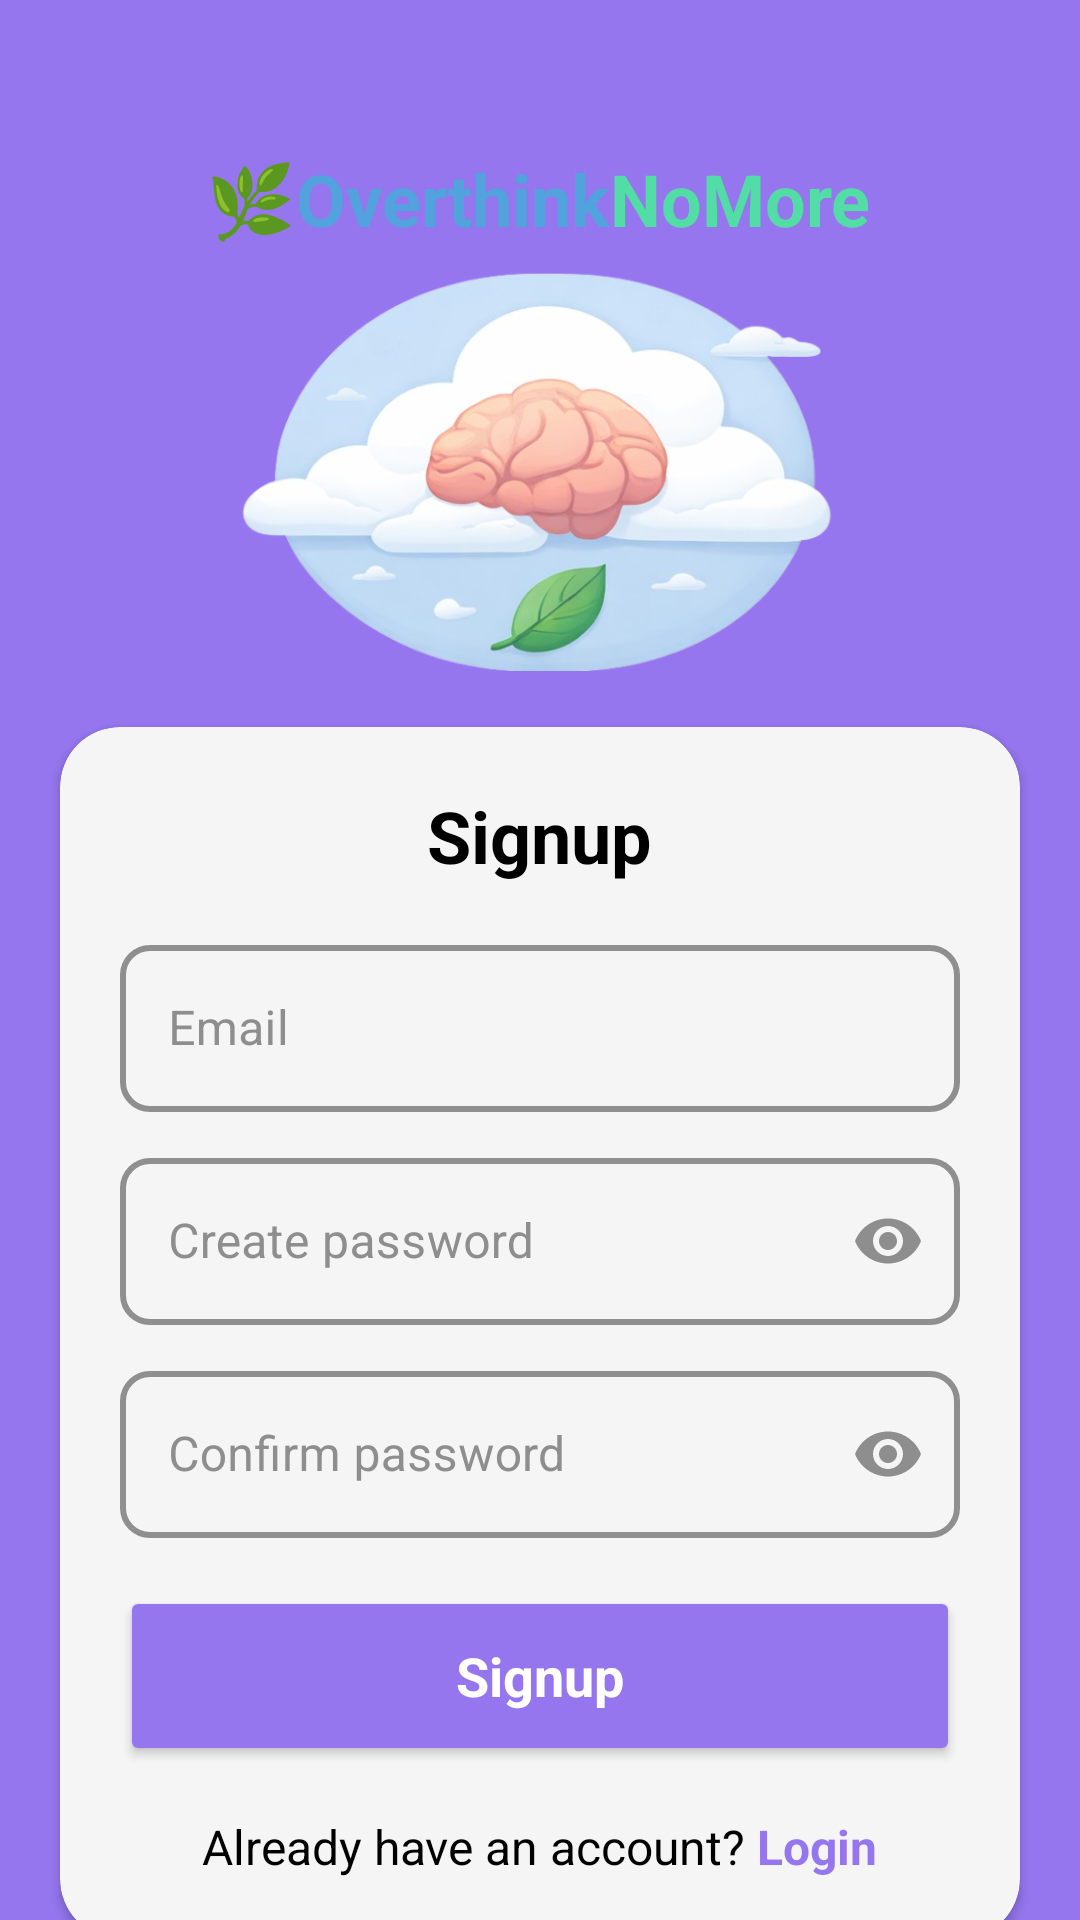

Here is an Android app screen rendered from its layout file. Give the layout XML and the strings, colors and styles it references.
<!-- AndroidManifest.xml: application theme Theme.OverthinkNoMore -->
<!-- res/layout/activity_sign_up.xml -->
<?xml version="1.0" encoding="utf-8"?>
<androidx.constraintlayout.widget.ConstraintLayout xmlns:android="http://schemas.android.com/apk/res/android"
    xmlns:app="http://schemas.android.com/apk/res-auto"
    xmlns:tools="http://schemas.android.com/tools"
    android:id="@+id/main"
    android:layout_width="match_parent"
    android:layout_height="match_parent"
    android:background="#9576EF"
    tools:context=".SignUpActivity">

    <LinearLayout
        android:id="@+id/titleLayout"
        android:layout_width="wrap_content"
        android:layout_height="wrap_content"
        android:layout_marginTop="50dp"
        android:gravity="center"
        android:orientation="vertical"
        app:layout_constraintEnd_toEndOf="parent"
        app:layout_constraintHorizontal_bias="0.497"
        app:layout_constraintStart_toStartOf="parent"
        app:layout_constraintTop_toTopOf="parent">

        <LinearLayout
            android:layout_width="wrap_content"
            android:layout_height="wrap_content"
            android:gravity="center"
            android:orientation="horizontal">

            <TextView
                android:layout_width="wrap_content"
                android:layout_height="wrap_content"
                android:text="🌿Overthink"
                android:textColor="#51A2DD"
                android:textSize="24sp"
                android:textStyle="bold" />

            <TextView
                android:layout_width="wrap_content"
                android:layout_height="wrap_content"
                android:text="NoMore"
                android:textColor="#51DDA5"
                android:textSize="24sp"
                android:textStyle="bold" />
        </LinearLayout>


        <ImageView
            android:layout_width="200dp"
            android:layout_height="150dp"
            android:layout_marginTop="0dp"
            android:src="@drawable/onlogo" />
    </LinearLayout>

    <androidx.cardview.widget.CardView
        android:id="@+id/cardContainer"
        android:layout_width="0dp"
        android:layout_height="wrap_content"
        android:layout_marginStart="20dp"
        android:layout_marginEnd="20dp"
        android:layout_marginTop="10dp"
        app:cardCornerRadius="20dp"
        app:cardBackgroundColor="#F5F5F5"
        app:layout_constraintTop_toBottomOf="@id/titleLayout"
        app:layout_constraintStart_toStartOf="parent"
        app:layout_constraintEnd_toEndOf="parent">

        <LinearLayout
            android:layout_width="match_parent"
            android:layout_height="wrap_content"
            android:orientation="vertical"
            android:padding="20dp"
            android:paddingTop="40dp"
            android:paddingBottom="40dp">

            
            <TextView
                android:layout_width="wrap_content"
                android:layout_height="wrap_content"
                android:layout_gravity="center"
                android:gravity="center"
                android:text="Signup"
                android:textColor="#000000"
                android:textSize="24sp"
                android:textStyle="bold" />


            
            <com.google.android.material.textfield.TextInputLayout
                android:id="@+id/tilEmail"
                style="@style/Widget.MaterialComponents.TextInputLayout.OutlinedBox"
                android:layout_width="match_parent"
                android:layout_height="wrap_content"
                android:layout_marginTop="15dp"
                android:hint="Email"
                android:textColorHint="#8E8E8E"
                app:boxCornerRadiusBottomEnd="10dp"
                app:boxCornerRadiusBottomStart="10dp"
                app:boxCornerRadiusTopEnd="10dp"
                app:boxCornerRadiusTopStart="10dp"

                app:boxStrokeColor="#9576EF"
                app:boxStrokeWidth="2dp"
                app:boxStrokeWidthFocused="3dp"
                app:hintTextColor="#9576EF" >

                <com.google.android.material.textfield.TextInputEditText
                    android:id="@+id/etEmail"
                    android:layout_width="match_parent"
                    android:layout_height="wrap_content"
                    android:inputType="textEmailAddress"
                    android:textColor="#000000" />
            </com.google.android.material.textfield.TextInputLayout>

            
            <com.google.android.material.textfield.TextInputLayout
                android:id="@+id/tilCreatePassword"
                style="@style/Widget.MaterialComponents.TextInputLayout.OutlinedBox"
                android:layout_width="match_parent"
                android:layout_height="wrap_content"
                android:layout_marginTop="10dp"
                android:hint="Create password"
                android:textColorHint="#8E8E8E"
                app:boxCornerRadiusBottomEnd="10dp"
                app:boxCornerRadiusBottomStart="10dp"
                app:boxCornerRadiusTopEnd="10dp"
                app:boxCornerRadiusTopStart="10dp"

                app:boxStrokeColor="#9576EF"
                app:boxStrokeWidth="2dp"
                app:boxStrokeWidthFocused="3dp"
                app:endIconMode="password_toggle"
                app:endIconTint="#8E8E8E"
                app:hintTextColor="#9576EF">

                <com.google.android.material.textfield.TextInputEditText
                    android:id="@+id/etCreatePassword"
                    android:layout_width="match_parent"
                    android:layout_height="wrap_content"
                    android:inputType="textPassword"
                    android:textColor="#000000"/>
            </com.google.android.material.textfield.TextInputLayout>

            <com.google.android.material.textfield.TextInputLayout
                android:id="@+id/tilConfirmPassword"
                style="@style/Widget.MaterialComponents.TextInputLayout.OutlinedBox"
                android:layout_width="match_parent"
                android:layout_height="wrap_content"
                android:layout_marginTop="10dp"
                android:hint="Confirm password"
                android:textColorHint="#8E8E8E"
                app:boxCornerRadiusBottomEnd="10dp"
                app:boxCornerRadiusBottomStart="10dp"
                app:boxCornerRadiusTopEnd="10dp"
                app:boxCornerRadiusTopStart="10dp"

                app:boxStrokeColor="#9576EF"
                app:boxStrokeWidth="2dp"
                app:boxStrokeWidthFocused="3dp"
                app:endIconMode="password_toggle"
                app:endIconTint="#8E8E8E"
                app:hintTextColor="#9576EF" >

                <com.google.android.material.textfield.TextInputEditText
                    android:id="@+id/etConfirmPassword"
                    android:layout_width="match_parent"
                    android:layout_height="wrap_content"
                    android:inputType="textPassword"
                    android:textColor="#000000" />
            </com.google.android.material.textfield.TextInputLayout>

            
            <Button
                android:id="@+id/btnSignUp"
                android:layout_width="match_parent"
                android:layout_height="60dp"
                android:layout_marginTop="16dp"
                android:backgroundTint="#9576EF"
                android:text="Signup"
                android:textAppearance="@style/TextAppearance.AppCompat.Medium"
                android:textColor="#FFFFFF"
                android:textStyle="bold"
                app:cornerRadius="10dp" />

            <LinearLayout
                android:layout_width="match_parent"
                android:layout_height="wrap_content"
                android:layout_marginTop="16dp"
                android:gravity="center"
                android:orientation="horizontal">

                <TextView
                    android:layout_width="wrap_content"
                    android:layout_height="wrap_content"
                    android:text="Already have an account?"
                    android:textColor="#000000"
                    android:textSize="16sp" />

                <TextView
                    android:id="@+id/tvSignIn"
                    android:layout_width="wrap_content"
                    android:layout_height="wrap_content"
                    android:clickable="true"
                    android:focusable="true"
                    android:text=" Login"
                    android:textColor="#9576EF"
                    android:textSize="16sp"
                    android:textStyle="bold" />
            </LinearLayout>
        </LinearLayout>
    </androidx.cardview.widget.CardView>
</androidx.constraintlayout.widget.ConstraintLayout>
<!-- resources referenced by this layout -->
<resources>
  <!-- drawable onlogo: png bitmap (drawable, 226539 bytes) -->
  <style name="Theme.OverthinkNoMore" parent="Base.Theme.OverthinkNoMore" />
  <style name="Base.Theme.OverthinkNoMore" parent="Theme.Material3.DayNight.NoActionBar">
          
          
      </style>
</resources>
